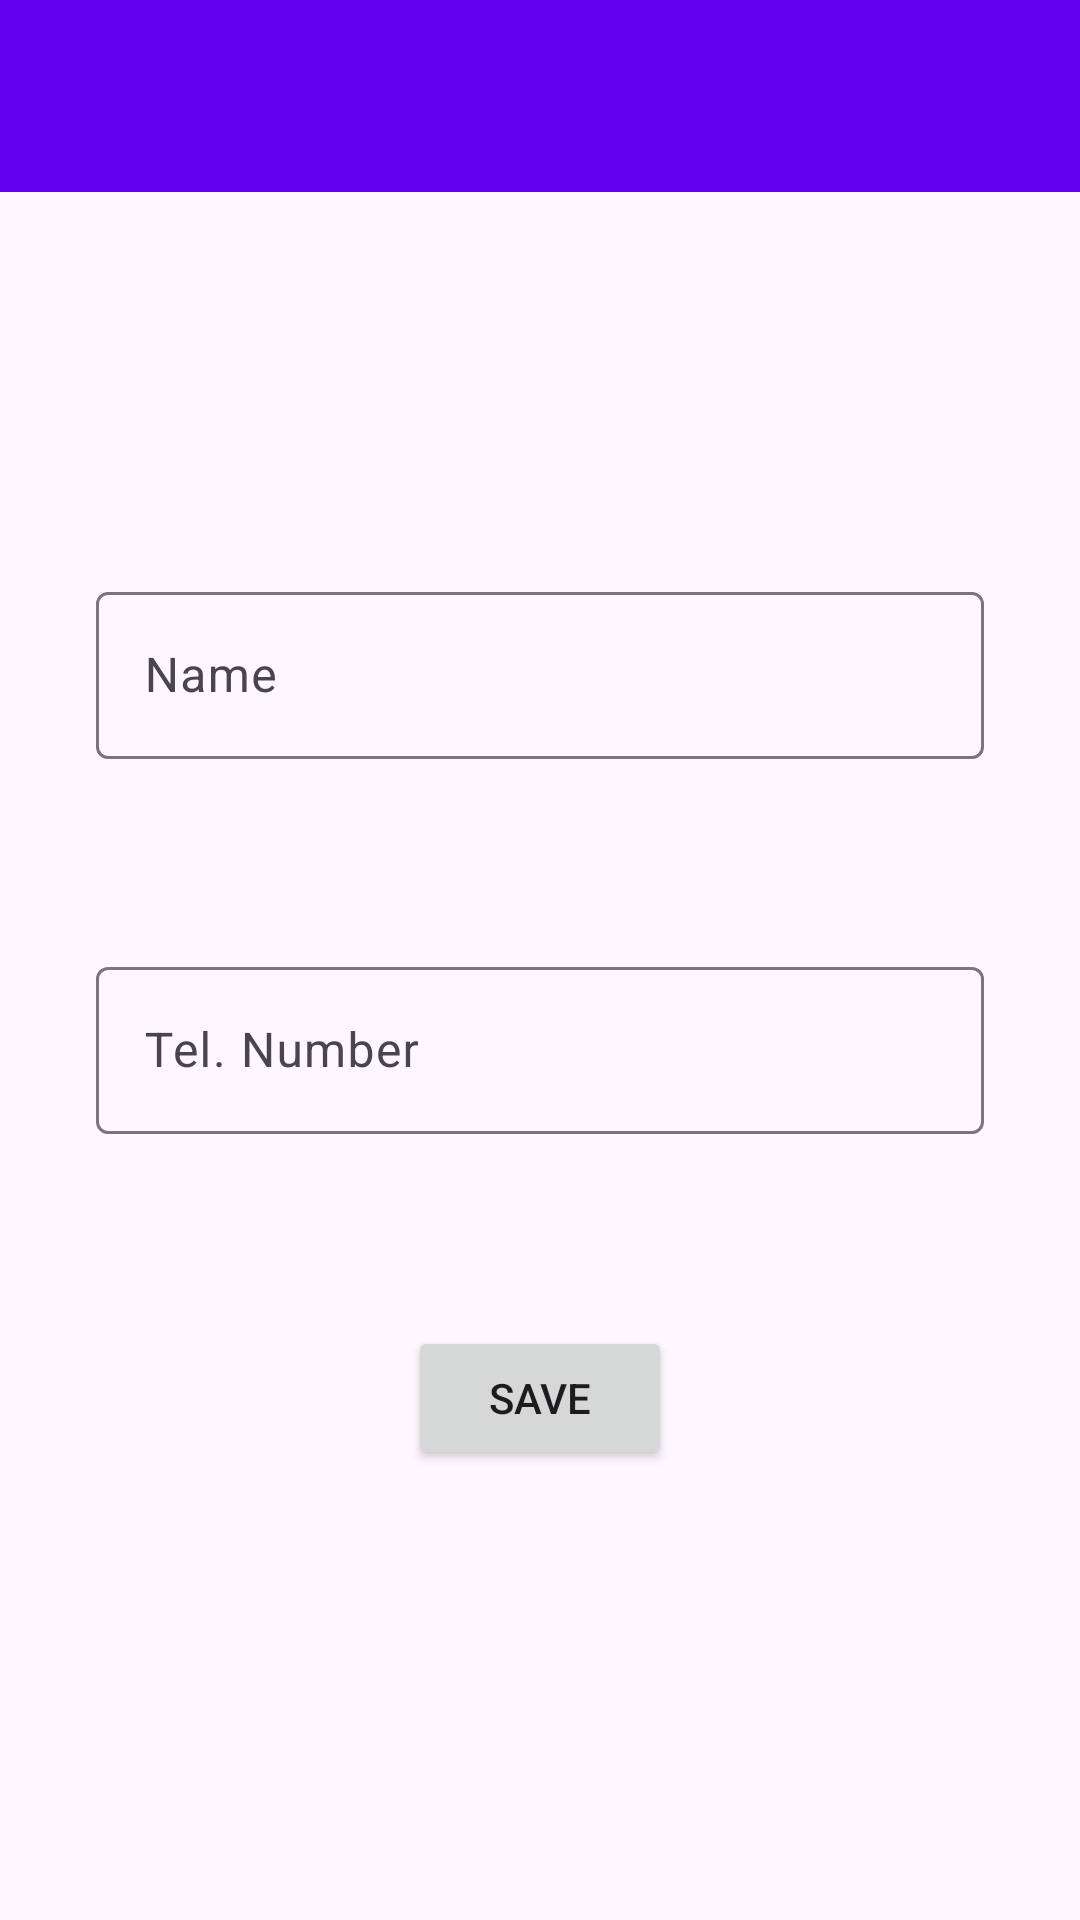

Write the Android layout XML for this screen, with the resource values it uses.
<!-- AndroidManifest.xml: application theme Theme.PeopleHub -->
<!-- res/layout/fragment_person_register.xml -->
<?xml version="1.0" encoding="utf-8"?>
<layout xmlns:android="http://schemas.android.com/apk/res/android"
    xmlns:app="http://schemas.android.com/apk/res-auto"
    xmlns:tools="http://schemas.android.com/tools">

    <data>
        <variable
            name="personRegisterToolbarTitle"
            type="String" />
        <variable
            name="personRegisterFragment"
            type="com.example.peoplehub.ui.fragment.PersonRegisterFragment" />
    </data>

    <androidx.constraintlayout.widget.ConstraintLayout
        android:layout_width="match_parent"
        android:layout_height="match_parent"
        tools:context=".ui.fragment.PersonRegisterFragment">

        <androidx.appcompat.widget.Toolbar
            android:id="@+id/toolbarRegister"
            app:title="@{personRegisterToolbarTitle}"
            android:layout_width="match_parent"
            android:layout_height="wrap_content"
            android:background="@color/colorPrimary"
            android:minHeight="?attr/actionBarSize"
            app:titleTextColor="@color/white"
            android:theme="?attr/actionBarTheme"
            app:layout_constraintEnd_toEndOf="parent"
            app:layout_constraintStart_toStartOf="parent"
            app:layout_constraintTop_toTopOf="parent" />

        <com.google.android.material.textfield.TextInputLayout
            android:id="@+id/textInputLayout"
            android:layout_width="0dp"
            android:layout_height="wrap_content"
            android:layout_marginStart="32dp"
            android:layout_marginTop="128dp"
            android:layout_marginEnd="32dp"
            app:layout_constraintEnd_toEndOf="parent"
            app:layout_constraintStart_toStartOf="parent"
            app:layout_constraintTop_toBottomOf="@+id/toolbarRegister">

            <com.google.android.material.textfield.TextInputEditText
                android:id="@+id/editTextName"
                android:layout_width="match_parent"
                android:layout_height="wrap_content"
                android:hint="@string/name" />
        </com.google.android.material.textfield.TextInputLayout>

        <com.google.android.material.textfield.TextInputLayout
            android:id="@+id/textInputLayout2"
            android:layout_width="0dp"
            android:layout_height="wrap_content"
            android:layout_marginStart="32dp"
            android:layout_marginTop="64dp"
            android:layout_marginEnd="32dp"
            app:layout_constraintEnd_toEndOf="parent"
            app:layout_constraintStart_toStartOf="parent"
            app:layout_constraintTop_toBottomOf="@+id/textInputLayout">

            <com.google.android.material.textfield.TextInputEditText
                android:id="@+id/editTextTelNumber"
                android:layout_width="match_parent"
                android:layout_height="wrap_content"
                android:hint="@string/tel_number" />
        </com.google.android.material.textfield.TextInputLayout>

        <Button
            android:id="@+id/btnSave"
            android:layout_width="wrap_content"
            android:layout_height="wrap_content"
            android:layout_marginTop="64dp"
            android:text="@string/save"
            app:layout_constraintEnd_toEndOf="parent"
            app:layout_constraintHorizontal_bias="0.5"
            app:layout_constraintStart_toStartOf="parent"
            app:layout_constraintTop_toBottomOf="@+id/textInputLayout2"
            android:onClick="@{() -> personRegisterFragment.btnSave(editTextName.getText().toString(),editTextTelNumber.getText().toString())}"/>

    </androidx.constraintlayout.widget.ConstraintLayout>
</layout>
<!-- resources referenced by this layout -->
<resources>
  <string name="name">Name</string>
  <string name="save">Save</string>
  <string name="tel_number">Tel. Number</string>
  <style name="Theme.PeopleHub" parent="Base.Theme.PeopleHub" />
  <style name="Base.Theme.PeopleHub" parent="Theme.Material3.DayNight.NoActionBar">
          
          
      </style>
  <!-- not gathered from this repository: default colours our renderer supplied (Android Studio template values) -->
  <color name="white">#FFFFFFFF</color>
  <color name="colorPrimary">#FF6200EE</color>
</resources>
